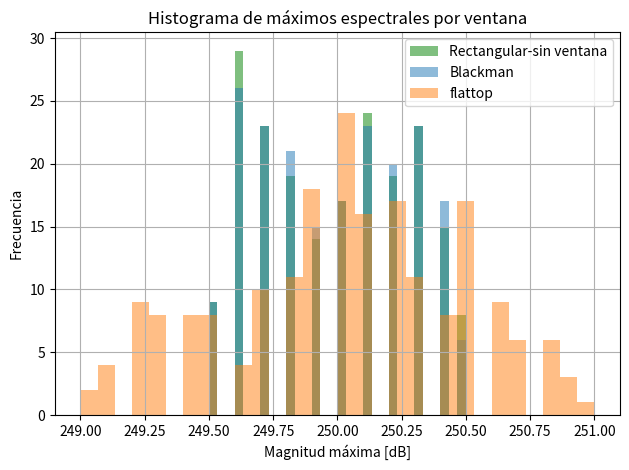

Here is the Python script that generated this plot:
# -*- coding: utf-8 -*-
"""
Created on Thu Apr 24 20:10:58 2025

@author: viole
"""

# -*- coding: utf-8 -*-
"""
Created on Thu Apr 24 17:38:52 2025

@author: viole
"""
#con 0padding

#%% Módulos
import numpy as np
import matplotlib.pyplot as plt
from scipy import signal 
from scipy.fft import fft
import pandas as pd 

fs = 1000 # [Hz
N = 1000
df = fs / N
kn= 1/10
ts = 1/fs
nn=N
#%%Datos simulación
w0=fs/4 #mitad de banda digital, osea que puede ser tambien fs/4
SNR=10 #dB (potencia de rudio cauntizado)
R=200 #cantidad de repeticiones
a1=np.sqrt(2) #amplitud de la señal

#%%
#freceuncia aleatoria: 
fr = np.random.uniform(-1/2,1/2,size=(1,R)) #tamaño 1xR

tt = np.linspace(0,(N-1)*ts,N).reshape((N,1)) # VEctor flat,[0*100] tengo q cambiarle las dimensiones con reshape de 1000x1000 o 1000x200 es NxR
vtt = np.tile(tt,(1,R)) #para q quede la matriz de de NxR, q me lo repite en la segunda dimension , osea me repite R veces algo que era N.


w1 = w0 + fr*(df)

#%%argumento matriz S
Xk = a1*np.sin(2*np.pi*w1*vtt) #debe quedar con dimensiones de [N,R]

#%%Matriz de Ruido 
#generación ruido aleatorio 
pot_ruido = 10**(-SNR /10)
na = np.random.normal(0, np.sqrt(pot_ruido), size=(N,R)) #genera señal ruido analógico gaussiano.

#%% FFT´S
Xk_fft = np.fft.fft(Xk, axis=0) /N #hace la fft por columnas 
# grilla de sampleo frecuencial
ff = np.linspace(0, (N-1)*df, N)
bfrec = ff <= fs/2

#%% sumo ambas señales!

sr = Xk + na #mi señal mas el ruido 

#%% ventaneo señal 
# con N=10*N
N2= 10*N
ventana1 = signal.windows.blackmanharris(N).reshape(N,1)
signal_1 = sr * ventana1
signal_1_fft = (1/N)*np.fft.fft(signal_1,n=N2,axis=0)
signal_1_abs = np.abs(signal_1_fft)

ventana2 = signal.windows.flattop(N).reshape(N,1)
signal_2 = sr * ventana2
signal_2_fft = (1/N)*np.fft.fft(signal_2,n=N2,axis=0)
signal_2_abs = np.abs(signal_2_fft)

ventana3 = signal.windows.hamming(N).reshape(N,1)
signal_3 = sr * ventana3
signal_3_fft = (1/N)*np.fft.fft(signal_3,n=N2,axis=0)
signal_3_abs = np.abs(signal_2_fft)
#%% señal rectangular sin ventana
signal_0 = sr
signal_0_fft = (1/N)*np.fft.fft(signal_0, n=N2, axis=0)
signal_0_abs = np.abs(signal_0_fft)

#%% plot de ventanas 
# def plot_ventana (fft_matriz,fs,N,ventana):
#     df = fs / N
#     ff = np.linspace(0, (N - 1) * df, N)
#     bfrec = ff <= fs / 2
#     plt.figure(figsize=(12, 6))
#     plt.plot(ff[bfrec], 10 * np.log10(2 * np.abs(fft_matriz[bfrec, :])**2+ 1e-12))
#     plt.title(f'Espectros individuales - Window {ventana}')
#     plt.xlabel('Frecuencia [Hz]')
#     plt.ylabel('Densidad espectral [dB]')
#     plt.grid(True)
#     plt.tight_layout()
#     plt.show()
 
# plot_ventana (fft_matriz = signal_1_fft, fs=1000,N=1000, ventana='Blackman' )   
# plot_ventana (fft_matriz = signal_2_fft, fs=1000,N=1000, ventana='Flattop' )   
# plot_ventana (fft_matriz = signal_3_fft, fs=1000,N=1000, ventana='Hamming' )

#%%estimador de amplitud
est_amp_0=np.abs(signal_0_fft[N//4, :]) #en N//4 xq es la fercuencia central de la senoidal, donde se espera la mayor amplitud
est_amp_1=np.abs(signal_1_fft[N//4, :])
est_amp_2=np.abs(signal_2_fft[N//4, :])
est_amp_3=np.abs(signal_3_fft[N//4, :])

#%%estimador de freecunecia 
k_0=np.argmax(signal_0_abs[:N2//2, :],axis =0 )
k_1=np.argmax(signal_1_abs[:N2//2, :],axis =0 )
k_2=np.argmax(signal_2_abs[:N2//2, :],axis =0 )
k_3=np.argmax(signal_3_abs[:N2//2, :],axis =0 )

df2= fs /N2

o0 = k_0*df2
o1 = k_1*df2
o2 = k_2*df2
o3 = k_3*df2

#ahora vpy a ver una variaci+on uiforme entre dnjvwi
# plt.figure(figsize=(10, 6))
plt.figure(1)
plt.hist(o0, bins=30, alpha=0.5, color = 'green',label='Rectangular-sin ventana')
plt.hist(o1, bins=30, alpha=0.5, label='Blackman')
plt.hist(o2, bins=30, alpha=0.5, label='flattop')
# plt.hist(o3, bins=30, alpha=0.5, label='hamming')

plt.title("Histograma de máximos espectrales por ventana")
plt.xlabel("Magnitud máxima [dB]")
plt.ylabel("Frecuencia")
plt.legend()
plt.grid(True)
plt.tight_layout()
plt.show()

#%%calculo sesgo y varianza 
# Valor verdadero de la frecuencia promedio
f_real = np.mean(w1)  # frecuencia promedio real de la señal

# Rectangular
esperanza_f0 = np.mean(o0)
sesgo_f0 = esperanza_f0 - f_real
varianza_f0 = np.var(o0)

# Blackman-Harris
esperanza_f1 = np.mean(o1)
sesgo_f1 = esperanza_f1 - f_real
varianza_f1 = np.var(o1)

# Flattop
esperanza_f2 = np.mean(o2)
sesgo_f2 = esperanza_f2 - f_real
varianza_f2 = np.var(o2)

# Hamming
esperanza_f3 = np.mean(o3)
sesgo_f3 = esperanza_f3 - f_real
varianza_f3 = np.var(o3)
print(f"Sesgo frecuencia Rectangular: {sesgo_f0:.6f} Hz, Varianza: {varianza_f0:.6f}")
print(f"Sesgo frecuencia Blackman-Harris: {sesgo_f1:.6f} Hz, Varianza: {varianza_f1:.6f}")
print(f"Sesgo frecuencia Flattop: {sesgo_f2:.6f} Hz, Varianza: {varianza_f2:.6f}")
print(f"Sesgo frecuencia Hamming: {sesgo_f3:.6f} Hz, Varianza: {varianza_f3:.6f}")

#%% tabla de datos

ventanas = ['Rectangular', 'Blackman-Harris', 'Flattop', 'Hamming']

# Datos para SNR = 10 dB (de tu código anterior)
sesgos10 = [sesgo_f0, sesgo_f1, sesgo_f2, sesgo_f3]
varianzas10 = [varianza_f0, varianza_f1, varianza_f2, varianza_f3]

df = pd.DataFrame({
    'Ventana': ventanas,
    'Sesgo 10 dB (Hz)': sesgos10,
    'Varianza 10 dB (Hz²)': varianzas10,
})